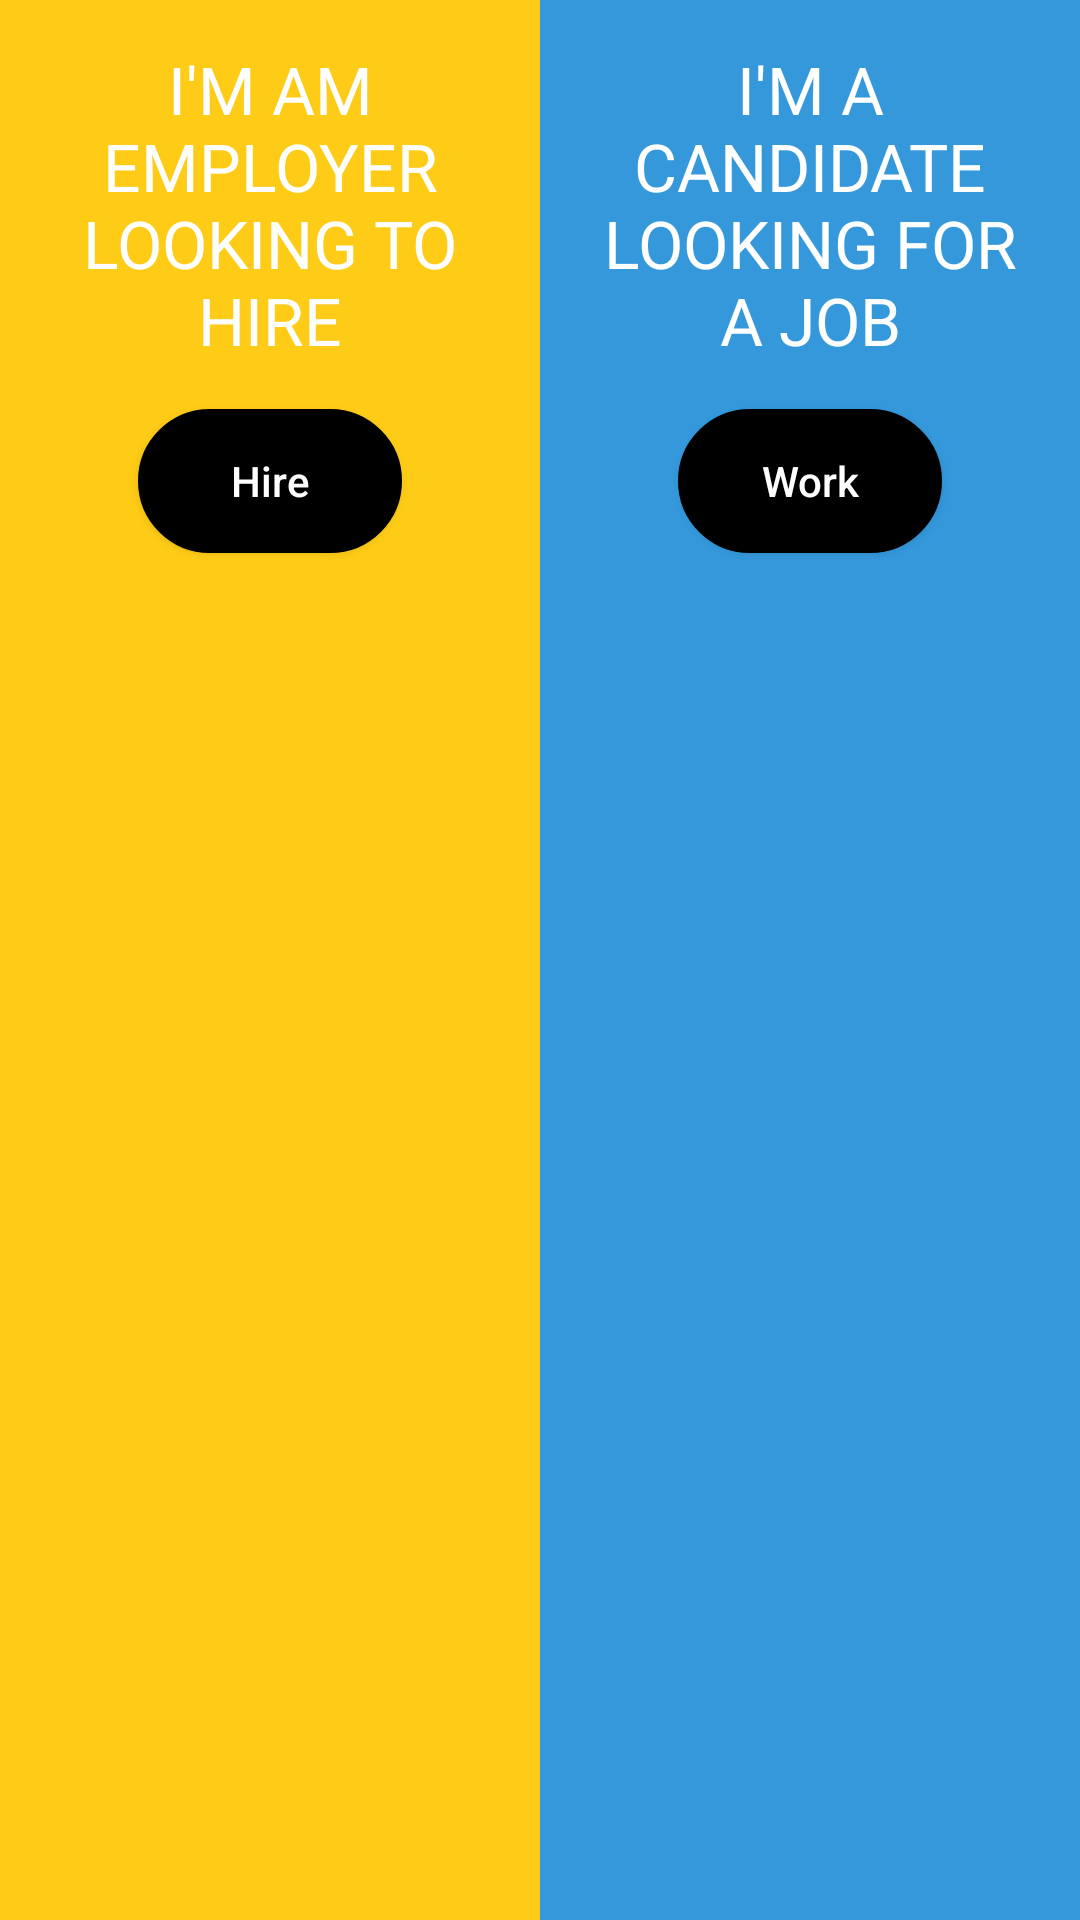

Reconstruct the res/layout file that produces this screen, plus the resources it refers to.
<!-- AndroidManifest.xml: application theme AppTheme -->
<!-- res/layout/activity_regopt.xml -->
<?xml version="1.0" encoding="utf-8"?>
<RelativeLayout xmlns:android="http://schemas.android.com/apk/res/android"
    xmlns:app="http://schemas.android.com/apk/res-auto"
    xmlns:tools="http://schemas.android.com/tools"
    android:layout_width="match_parent"
    android:layout_height="match_parent"
    tools:context="com.example.fahadkhanashrafi.naukriapp.Regopt">

    <LinearLayout
        android:layout_width="fill_parent"
        android:layout_height="match_parent"
        android:layout_weight="1"
        android:weightSum="2"
        android:orientation="horizontal" >
        <RelativeLayout
            android:layout_width="fill_parent"
            android:layout_height="match_parent"
            android:layout_weight="1"
            android:gravity="center_horizontal"
            android:background="#fecb16" >

            <TextView
                android:id="@+id/textView1"
                android:layout_width="wrap_content"
                android:layout_height="wrap_content"
                android:text="I'M AM EMPLOYER LOOKING TO HIRE"
                android:gravity="center"
                android:padding="15dp"
                android:textColor="@color/colorWhite"
                android:textAppearance="?android:attr/textAppearanceLarge" />
            <Button
                android:id="@+id/btnhire"
                android:layout_width="wrap_content"
                android:layout_height="wrap_content"
                android:layout_below="@id/textView1"
                android:layout_centerHorizontal="true"
                android:background="@drawable/btnsingup"
                android:text="Hire"
                android:textColor="@color/colorWhite"
                android:textAllCaps="false"/>

            <ImageView
                android:id="@+id/imageView1"
                android:layout_width="wrap_content"
                android:layout_height="290dp"
                android:src="@drawable/signup_bg1"
                android:layout_below="@id/btnhire"
                android:layout_centerVertical="true"/>
        </RelativeLayout>
        <RelativeLayout
            android:layout_width="fill_parent"
            android:layout_height="fill_parent"
            android:layout_weight="1"
            android:gravity="center_horizontal"
            android:background="@color/colorLightBlue">

            <TextView
                android:id="@+id/textView2"
                android:layout_width="wrap_content"
                android:layout_height="wrap_content"
                android:text="I'M A CANDIDATE LOOKING FOR A JOB"
                android:gravity="center"
                android:padding="15dp"
                android:textColor="@color/colorWhite"
                android:textAppearance="?android:attr/textAppearanceLarge" />
            <Button
                android:id="@+id/btnwork"
                android:layout_width="wrap_content"
                android:layout_height="wrap_content"
                android:layout_below="@id/textView2"
                android:layout_centerHorizontal="true"
                android:background="@drawable/btnsingup"
                android:text="Work"
                android:textColor="@color/colorWhite"
                android:textAllCaps="false"/>

            <ImageView
                android:id="@+id/imageView2"
                android:layout_width="wrap_content"
                android:layout_height="wrap_content"
                android:src="@drawable/signup_bg2"
                android:layout_below="@id/btnwork"
                android:layout_centerVertical="true"/>
        </RelativeLayout>

    </LinearLayout>

</RelativeLayout>
<!-- resources referenced by this layout -->
<resources>
  <color name="colorLightBlue">#3498db</color>
  <color name="colorWhite">#fff</color>
  <!-- drawable btnsingup (drawable) -->
  <?xml version="1.0" encoding="utf-8"?>
  <shape xmlns:android="http://schemas.android.com/apk/res/android" >
      <stroke android:width="2dp"
          android:color="#000"/>
      <gradient
          android:angle="225"
          android:startColor="@color/colorBlack"
          android:endColor="@color/colorBlack"/>
      <corners
          android:bottomLeftRadius="75dp"
          android:bottomRightRadius="75dp"
          android:topLeftRadius="75dp"
          android:topRightRadius="75dp" />
  </shape>
  <style name="AppTheme" parent="Theme.AppCompat.Light.DarkActionBar">
          
          <item name="colorPrimary">@color/colorPrimary</item>
          <item name="colorPrimaryDark">@color/colorPrimaryDark</item>
          <item name="colorAccent">@color/colorAccent</item>
      </style>
  <color name="colorBlack">#000</color>
  <color name="colorPrimary">#3F51B5</color>
  <color name="colorPrimaryDark">#303F9F</color>
  <color name="colorAccent">#3498db</color>
</resources>
